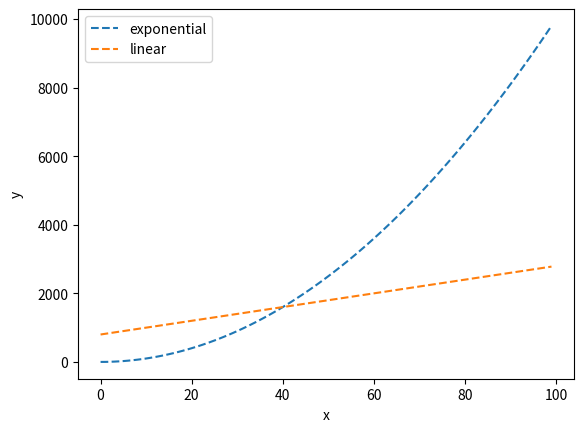

Write Python code to recreate this figure.
from matplotlib import pyplot as plt
import numpy as np

x_begin = 0
x_end = 100
x_interval = 1

x_data = np.arange(x_begin, x_end, x_interval)
y_data = []
y2_data = []

for x in np.arange(x_begin, x_end, x_interval):
    y = x ** 2
    y_data.append(y)

for x in np.arange(x_begin, x_end, x_interval):
    a = 20
    b = 800
    y2 = a * x + b
    y2_data.append(y2)

plt.plot(x_data, y_data, "--", label="exponential")
plt.plot(x_data, y2_data, "--", label="linear")
plt.xlabel("x")
plt.ylabel("y")
plt.legend()

plt.show()
